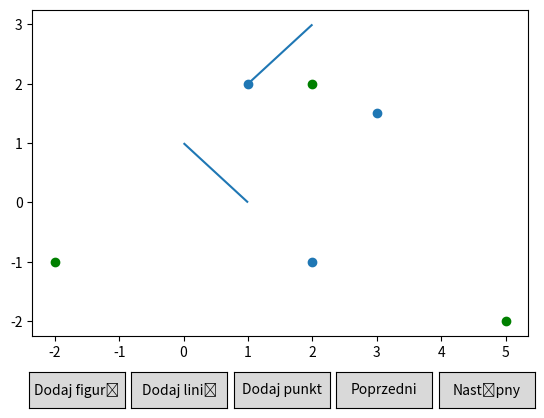

Write the Python code that produced this figure.
import numpy as np
import matplotlib.pyplot as plt
import matplotlib.collections as mcoll
import matplotlib.colors as mcolors
from matplotlib.widgets import Button

EPSILON = 0.5

def dist(point1, point2):
    return np.sqrt(np.power(point1[0] - point2[0], 2) + np.power(point1[1] - point2[1], 2))

class _Button_callback(object):
    def __init__(self, scenes):
        self.i = 0
        self.scenes = scenes
        self.adding_points = False
        self.added_points = []
        self.adding_lines = False
        self.added_lines = []
        self.adding_rects = False
        self.added_rects = []

    def set_axes(self, ax):
        self.ax = ax
        
    def next(self, event):
        self.i = (self.i + 1) % len(scenes)
        self.draw()

    def prev(self, event):
        self.i = (self.i - 1) % len(scenes)
        self.draw()
        
    def draw(self):
        self.ax.clear()
        for collection in (scenes[self.i].points + self.added_points):
            self.ax.scatter(*zip(*(np.array(collection.points))), c=collection.color)
        for collection in (scenes[self.i].lines + self.added_lines + self.added_rects):
            self.ax.add_collection(collection.get_collection())
        self.ax.autoscale()
        plt.draw()
        
    def add_point(self, event):
        self.adding_points = not self.adding_points
        self.new_line_point = None
        if self.adding_points:
            self.adding_lines = False
            self.adding_rects = False
            self.added_points.append(PointsCollection())
         
    def add_line(self, event):       
        self.adding_lines = not self.adding_lines
        self.new_line_point = None
        if self.adding_lines:
            self.adding_points = False
            self.adding_rects = False
            self.added_lines.append(LinesCollection())

    def add_rect(self, event):
        self.adding_rects = not self.adding_rects
        self.new_line_point = None
        if self.adding_rects:
            self.adding_points = False
            self.adding_lines = False
            self.new_rect()
    
    def new_rect(self):
        self.added_rects.append(LinesCollection())
        self.rect_points = []
    
    def on_click(self, event):
        if event.inaxes != self.ax:
            return
        new_point = (event.xdata, event.ydata)
        if self.adding_points:
            self.added_points[-1].add_points([new_point])
            self.draw()
        elif self.adding_lines:
            if self.new_line_point is not None:
                self.added_lines[-1].add([self.new_line_point, new_point])
                self.new_line_point = None
                self.draw()
            else:
                self.new_line_point = new_point
        elif self.adding_rects:
            if len(self.rect_points) == 0:
                self.rect_points.append(new_point)
            elif len(self.rect_points) == 1:
                self.added_rects[-1].add([self.rect_points[-1], new_point])
                self.rect_points.append(new_point)
                self.draw()
            elif len(self.rect_points) > 1:                
                if dist(self.rect_points[0], new_point) < EPSILON:
                    self.added_rects[-1].add([self.rect_points[-1], self.rect_points[0]])
                    self.new_rect()
                else:    
                    self.added_rects[-1].add([self.rect_points[-1], new_point])
                    self.rect_points.append(new_point)
                self.draw()


class Scene:
    def __init__(self, points=[], lines=[]):
        self.points=points
        self.lines=lines

class PointsCollection:
    def __init__(self, points = [], color = None):
        self.points = points
        self.color = color
    
    def add_points(self, points):
        self.points = self.points + points

class LinesCollection:
    def __init__(self, lines = [], color = None):
        self.color = color
        self.lines = lines
        
    def add(self, line):
        self.lines.append(line)
        
    def get_collection(self):
        if self.color:
            return mcoll.LineCollection(self.lines, [mcolors.to_rgba(self.color)] * len(lines))
        else:
            return mcoll.LineCollection(self.lines)
    
class Plot:
    def __init__(self, scenes = []):
        self.scenes = scenes
        self.added_points = []
        
    def add_scene(self, scene):
        self.scenes.append(scene)
    
    def add_scenes(self, scenes):
        self.scenes = self.scenes + scenes
        
    def get_added_points(self):
        return self.added_points

    def __configure_buttons(self, callback):
        plt.subplots_adjust(bottom=0.2)
        ax_prev = plt.axes([0.6, 0.05, 0.15, 0.075])
        ax_next = plt.axes([0.76, 0.05, 0.15, 0.075])
        ax_add_point = plt.axes([0.44, 0.05, 0.15, 0.075])
        ax_add_line = plt.axes([0.28, 0.05, 0.15, 0.075])
        ax_add_rect = plt.axes([0.12, 0.05, 0.15, 0.075])
        b_next = Button(ax_next, 'Następny')
        b_next.on_clicked(callback.next)
        b_prev = Button(ax_prev, 'Poprzedni')
        b_prev.on_clicked(callback.prev)
        b_add_point = Button(ax_add_point, 'Dodaj punkt')
        b_add_point.on_clicked(callback.add_point)
        b_add_line = Button(ax_add_line, 'Dodaj linię')
        b_add_line.on_clicked(callback.add_line)
        b_add_rect = Button(ax_add_rect, 'Dodaj figurę')
        b_add_rect.on_clicked(callback.add_rect)
        return [b_prev, b_next, b_add_point, b_add_line, b_add_rect]
    
    def draw(self):
        fig = plt.figure()
        callback = _Button_callback(self.scenes)
        self.widgets = self.__configure_buttons(callback)
        ax = plt.axes()
        callback.set_axes(ax)
        fig.canvas.mpl_connect('button_press_event', callback.on_click)
        plt.show()
        callback.draw()
        


%matplotlib notebook

scenes=[Scene([PointsCollection([(1, 2), (3, 1.5), (2, -1)]), 
               PointsCollection([(5, -2), (2, 2), (-2, -1)], 'green')], 
              [LinesCollection([[(1,2),(2,3)], [(0,1),(1,0)]])]), 
        Scene([PointsCollection([(1, 2), (3, 1.5), (2, -1)], 'red'), 
               PointsCollection([(5, -2), (2, 2), (-2, 1)], 'black')], 
              [LinesCollection([[(-1,2),(-2,3)], [(0,-1),(-1,0)]])])]

plot = Plot(scenes)
plot.draw() 


%matplotlib notebook

